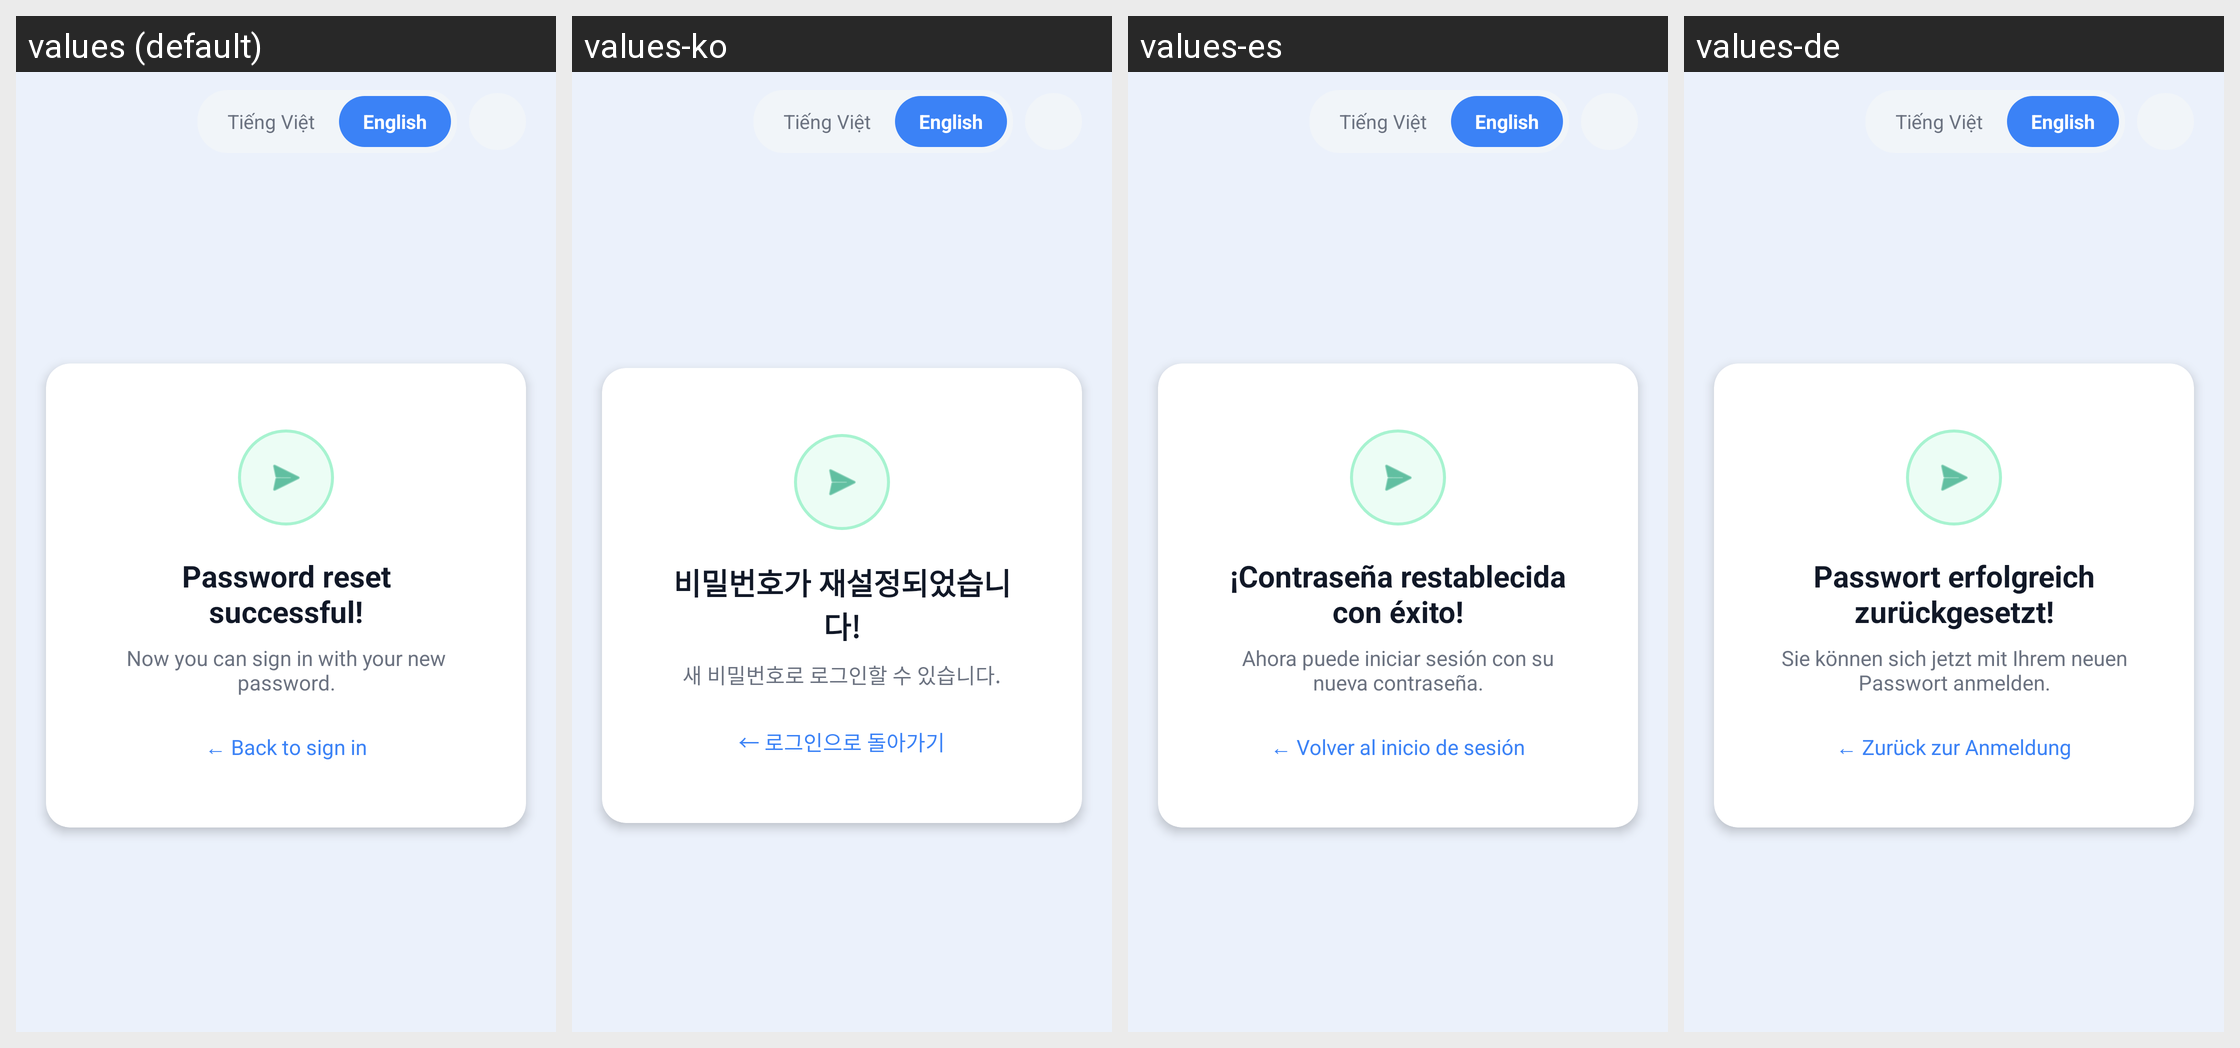

The same Android screen rendered under several of its app's locales, left to right. List the strings drawn on it with the default value and each locale's translation.
Android screen res/layout/activity_reset_success.xml rendered under 4 locales, left to right: values (default), values-ko, values-es, values-de. Device: Nexus 5 (rendered at 1080×1920; each locale shown at half size, 540×960, under a caption strip naming it); theme Theme.LingoSwap.
Other locales in the repository, not shown: values-fr, values-ja, values-vi, values-zh.
Strings drawn on this screen, with the default value and each locale's value (text and hints the layout hard-codes, and strings that could not be matched under every locale, appear in the picture but are not listed):

lang_toggle_vi
  values: Tiếng Việt
  values-ko: Tiếng Việt
  values-es: Tiếng Việt
  values-de: Tiếng Việt

lang_toggle_en
  values: English
  values-ko: English
  values-es: English
  values-de: English

reset_success_title
  values: Password reset successful!
  values-ko: 비밀번호가 재설정되었습니다!
  values-es: ¡Contraseña restablecida con éxito!
  values-de: Passwort erfolgreich zurückgesetzt!

reset_success_sub
  values: Now you can sign in with your new password.
  values-ko: 새 비밀번호로 로그인할 수 있습니다.
  values-es: Ahora puede iniciar sesión con su nueva contraseña.
  values-de: Sie können sich jetzt mit Ihrem neuen Passwort anmelden.

reset_success_back
  values: ← Back to sign in
  values-ko: ← 로그인으로 돌아가기
  values-es: ← Volver al inicio de sesión
  values-de: ← Zurück zur Anmeldung
